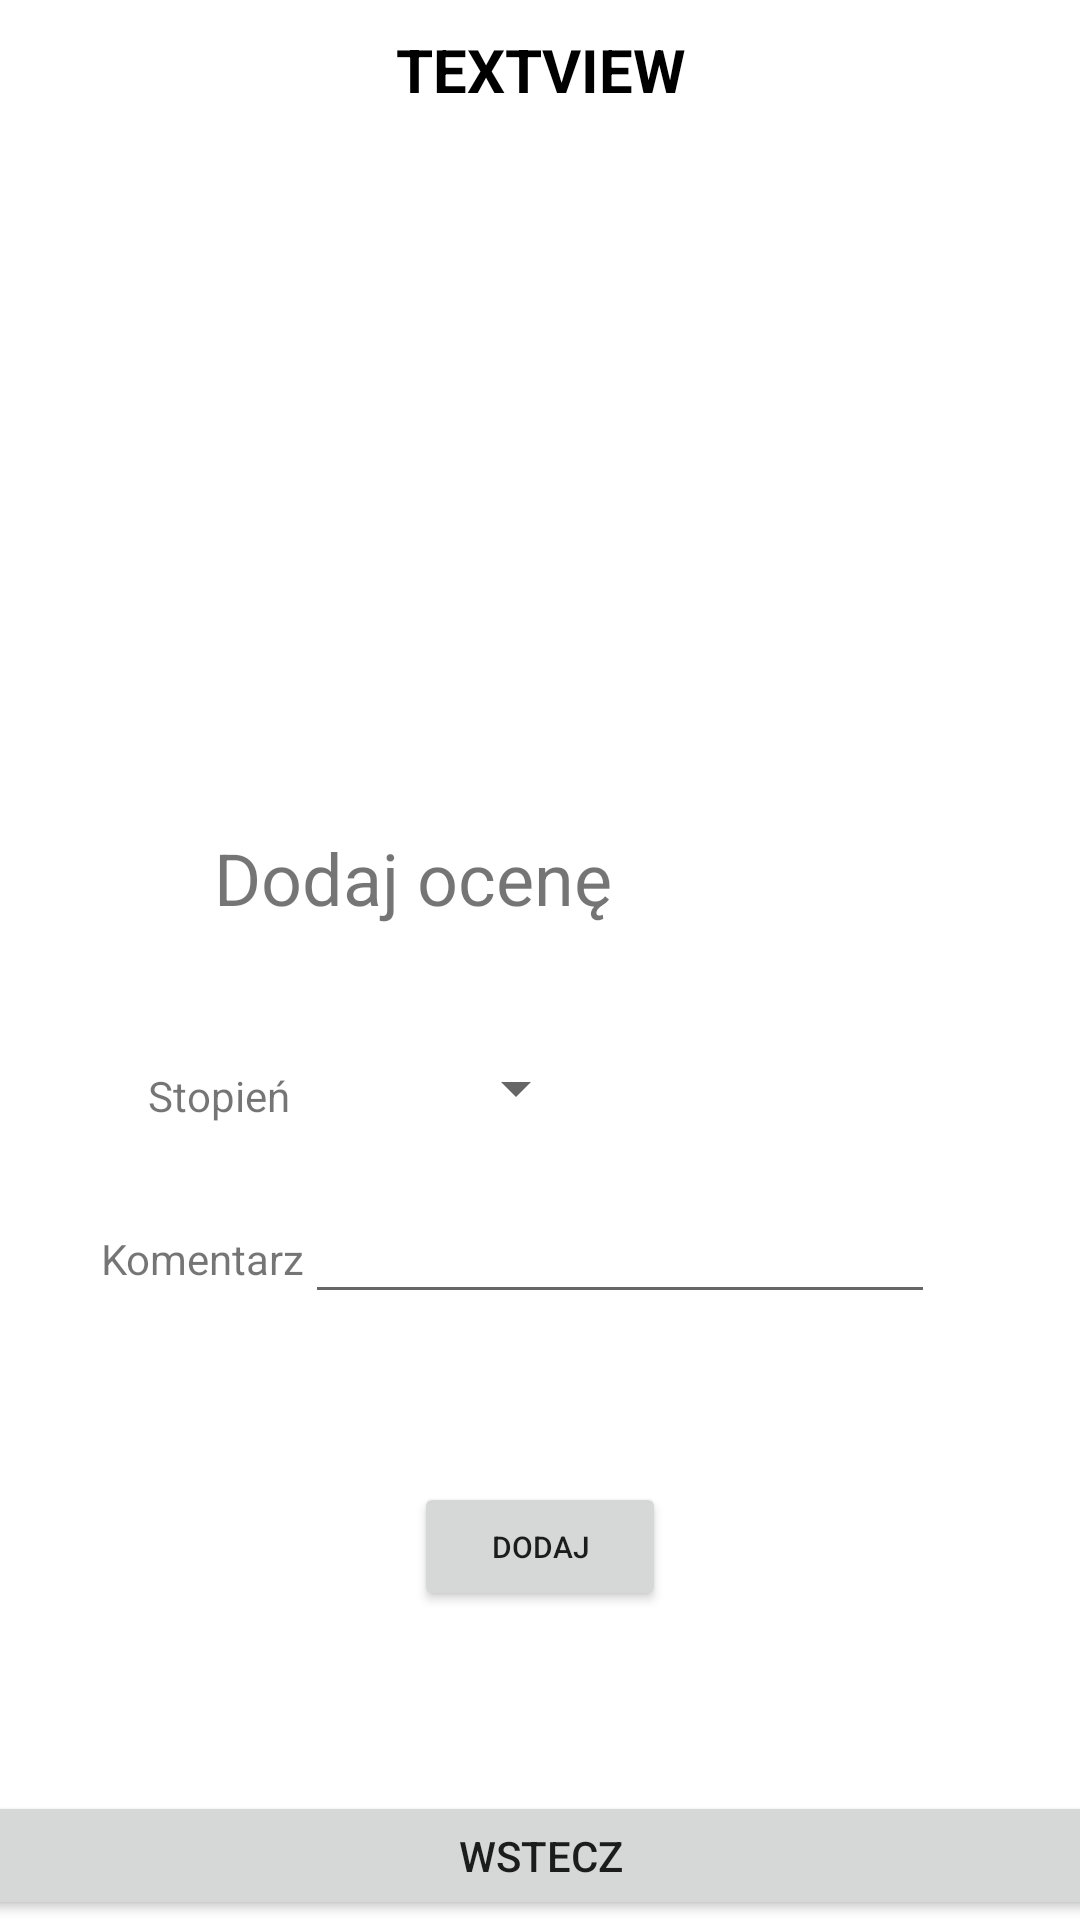

Produce the Android XML layout that renders to this screen, including the resource entries it uses.
<!-- AndroidManifest.xml: application theme Theme.Notki_nauczyciela -->
<!-- res/layout/fragment_mark.xml -->
<?xml version="1.0" encoding="utf-8"?>
<androidx.constraintlayout.widget.ConstraintLayout xmlns:android="http://schemas.android.com/apk/res/android"
    xmlns:tools="http://schemas.android.com/tools"
    android:layout_width="match_parent"
    android:layout_height="match_parent"
    xmlns:app="http://schemas.android.com/apk/res-auto"
    tools:context=".view.MarkFragment">

    <androidx.recyclerview.widget.RecyclerView
        android:id="@+id/recyclerViewMark"
        android:layout_width="370dp"
        android:layout_height="277dp"
        android:layout_marginTop="50dp"
        app:layout_constraintBottom_toTopOf="@+id/textView3"
        app:layout_constraintEnd_toEndOf="parent"
        app:layout_constraintHorizontal_bias="0.487"
        app:layout_constraintStart_toStartOf="parent"
        app:layout_constraintTop_toTopOf="parent"
        app:layout_constraintVertical_bias="0.0" />

    <EditText
        android:id="@+id/editTextTextPersonName3"
        android:layout_width="wrap_content"
        android:layout_height="wrap_content"
        android:layout_marginEnd="55dp"
        android:layout_marginBottom="56dp"
        android:ems="10"
        android:inputType="textPersonName"
        android:text=""
        app:layout_constraintBottom_toTopOf="@+id/buttonAddMark"
        app:layout_constraintEnd_toEndOf="parent"
        app:layout_constraintHorizontal_bias="0.111"
        app:layout_constraintStart_toEndOf="@+id/textView2" />

    <Button
        android:id="@+id/buttonMarkToStudent"
        android:layout_width="425dp"
        android:layout_height="43dp"
        android:text="Wstecz"
        app:layout_constraintBottom_toBottomOf="parent"
        app:layout_constraintEnd_toEndOf="parent"
        app:layout_constraintStart_toStartOf="parent" />

    <TextView
        android:id="@+id/textView"
        android:layout_width="wrap_content"
        android:layout_height="wrap_content"
        android:layout_marginStart="52dp"
        android:layout_marginTop="36dp"
        android:layout_marginEnd="24dp"
        android:text="Stopień"
        app:layout_constraintBottom_toTopOf="@+id/textView2"
        app:layout_constraintEnd_toStartOf="@+id/spinner"
        app:layout_constraintHorizontal_bias="0.076"
        app:layout_constraintStart_toStartOf="parent"
        app:layout_constraintTop_toBottomOf="@+id/textView3" />

    <TextView
        android:id="@+id/textView2"
        android:layout_width="wrap_content"
        android:layout_height="wrap_content"
        android:layout_marginStart="40dp"
        android:layout_marginTop="24dp"
        android:layout_marginBottom="200dp"
        android:text="Komentarz"
        app:layout_constraintBottom_toBottomOf="parent"
        app:layout_constraintEnd_toStartOf="@+id/editTextTextPersonName3"
        app:layout_constraintHorizontal_bias="0.49"
        app:layout_constraintStart_toStartOf="parent"
        app:layout_constraintTop_toBottomOf="@+id/textView" />

    <TextView
        android:id="@+id/textView3"
        android:layout_width="wrap_content"
        android:layout_height="wrap_content"
        android:layout_marginEnd="156dp"
        android:layout_marginBottom="36dp"
        android:text="Dodaj ocenę"
        android:textSize="24sp"
        app:layout_constraintBottom_toTopOf="@+id/spinner"
        app:layout_constraintEnd_toEndOf="parent" />

    <TextView
        android:id="@+id/textView7"
        android:layout_width="369dp"
        android:layout_height="35dp"
        android:layout_marginTop="8dp"
        android:text="TextView"
        android:textAlignment="center"
        android:textAllCaps="true"
        android:textColor="#000000"
        android:textSize="20sp"
        android:textStyle="bold"
        app:layout_constraintBottom_toTopOf="@+id/recyclerViewMark"
        app:layout_constraintEnd_toEndOf="parent"
        app:layout_constraintStart_toStartOf="parent"
        app:layout_constraintTop_toTopOf="parent"
        app:layout_constraintVertical_bias="0.247" />

    <Button
        android:id="@+id/buttonAddMark"
        android:layout_width="84dp"
        android:layout_height="43dp"
        android:layout_marginBottom="60dp"
        android:text="Dodaj"
        android:textSize="10sp"
        app:layout_constraintBottom_toTopOf="@+id/buttonMarkToStudent"
        app:layout_constraintEnd_toEndOf="parent"
        app:layout_constraintStart_toStartOf="parent" />

    <Spinner
        android:id="@+id/spinner"
        android:layout_width="110dp"
        android:layout_height="36dp"
        android:layout_marginEnd="164dp"
        android:layout_marginBottom="16dp"
        app:layout_constraintBottom_toTopOf="@+id/editTextTextPersonName3"
        app:layout_constraintEnd_toEndOf="parent" />

</androidx.constraintlayout.widget.ConstraintLayout>
<!-- resources referenced by this layout -->
<resources>
  <style name="Theme.Notki_nauczyciela" parent="Theme.MaterialComponents.DayNight.DarkActionBar">
          
          <item name="colorPrimary">@color/purple_500</item>
          <item name="colorPrimaryVariant">@color/purple_700</item>
          <item name="colorOnPrimary">@color/white</item>
          
          <item name="colorSecondary">@color/teal_200</item>
          <item name="colorSecondaryVariant">@color/teal_700</item>
          <item name="colorOnSecondary">@color/black</item>
          
          <item name="android:statusBarColor" tools:targetApi="l">?attr/colorPrimaryVariant</item>
          
      </style>
  <!-- not gathered from this repository: default colours our renderer supplied (Android Studio template values) -->
  <color name="purple_500">#FF6200EE</color>
  <color name="purple_700">#FF3700B3</color>
  <color name="teal_200">#FF03DAC5</color>
  <color name="teal_700">#FF018786</color>
  <color name="black">#FF000000</color>
  <color name="white">#FFFFFFFF</color>
</resources>
